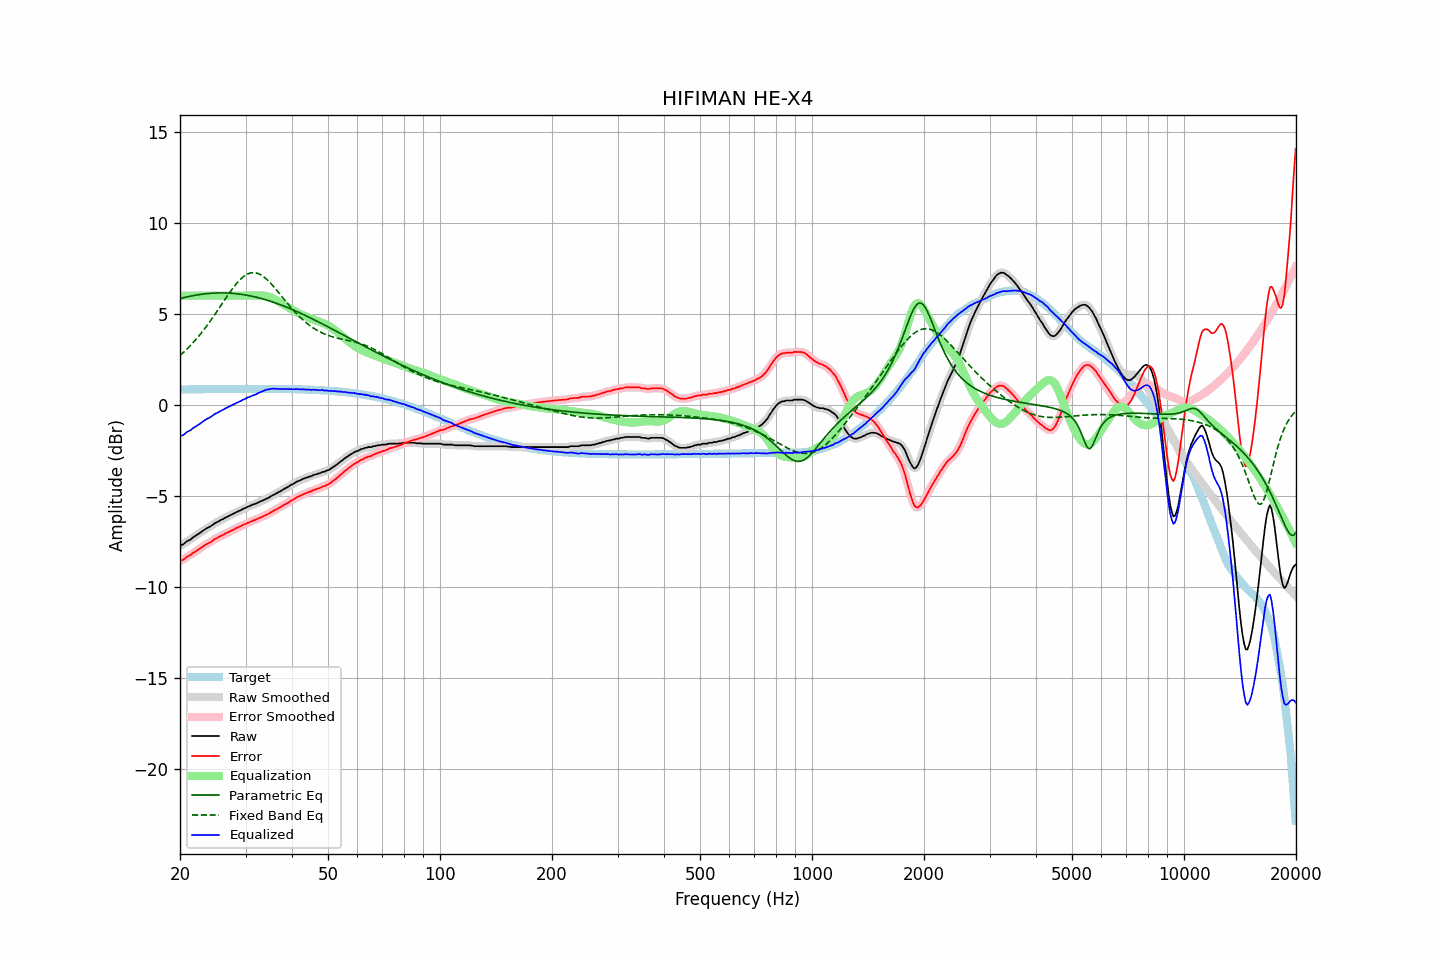

Source data for this figure (header and first rows):
frequency, raw, error, smoothed, error_smoothed, equalization, parametric_eq, fixed_band_eq, equalized_raw, equalized_smoothed, target
20.00, -7.73, -8.58, -7.74, -8.58, 6.00, 5.84, 2.72, -1.73, -1.74, 0.85
20.20, -7.69, -8.54, -7.69, -8.54, 6.00, 5.86, 2.79, -1.69, -1.69, 0.85
20.40, -7.66, -8.51, -7.64, -8.49, 6.00, 5.88, 2.87, -1.66, -1.64, 0.85
20.61, -7.59, -8.44, -7.59, -8.44, 6.00, 5.91, 2.96, -1.59, -1.59, 0.85
20.81, -7.51, -8.36, -7.52, -8.37, 6.00, 5.93, 3.04, -1.51, -1.52, 0.85
21.02, -7.46, -8.31, -7.47, -8.32, 6.00, 5.95, 3.13, -1.46, -1.47, 0.85
21.23, -7.42, -8.27, -7.41, -8.27, 6.00, 5.96, 3.22, -1.42, -1.41, 0.85
21.44, -7.37, -8.22, -7.36, -8.21, 6.00, 5.98, 3.31, -1.37, -1.36, 0.85
21.66, -7.28, -8.14, -7.30, -8.15, 6.00, 6.00, 3.41, -1.28, -1.30, 0.86
21.87, -7.23, -8.09, -7.23, -8.09, 6.00, 6.02, 3.50, -1.23, -1.23, 0.86
22.09, -7.18, -8.04, -7.17, -8.03, 6.00, 6.03, 3.60, -1.18, -1.17, 0.86
22.31, -7.12, -7.98, -7.12, -7.98, 6.00, 6.05, 3.71, -1.12, -1.12, 0.86
22.54, -7.06, -7.92, -7.06, -7.92, 6.00, 6.06, 3.81, -1.06, -1.06, 0.86
22.76, -7.00, -7.86, -7.00, -7.86, 6.00, 6.07, 3.92, -1.00, -1.00, 0.86
22.99, -6.93, -7.79, -6.93, -7.79, 6.00, 6.09, 4.03, -0.93, -0.93, 0.86
23.22, -6.87, -7.73, -6.87, -7.73, 6.00, 6.10, 4.15, -0.87, -0.87, 0.86
23.45, -6.81, -7.67, -6.81, -7.68, 6.00, 6.11, 4.26, -0.81, -0.81, 0.86
23.69, -6.76, -7.63, -6.76, -7.63, 6.00, 6.11, 4.38, -0.76, -0.76, 0.86
23.92, -6.72, -7.59, -6.72, -7.58, 6.00, 6.12, 4.50, -0.72, -0.72, 0.87
24.16, -6.67, -7.54, -6.67, -7.53, 6.00, 6.13, 4.63, -0.67, -0.67, 0.87
24.40, -6.61, -7.48, -6.61, -7.47, 6.00, 6.14, 4.75, -0.61, -0.61, 0.87
24.65, -6.54, -7.41, -6.55, -7.41, 6.00, 6.14, 4.88, -0.54, -0.55, 0.87
24.89, -6.48, -7.35, -6.49, -7.36, 6.00, 6.15, 5.01, -0.48, -0.49, 0.87
25.14, -6.45, -7.32, -6.44, -7.31, 6.00, 6.15, 5.14, -0.45, -0.44, 0.87
25.39, -6.40, -7.27, -6.39, -7.27, 6.00, 6.15, 5.27, -0.40, -0.39, 0.87
25.65, -6.34, -7.21, -6.35, -7.22, 6.00, 6.15, 5.40, -0.34, -0.35, 0.87
25.91, -6.30, -7.17, -6.30, -7.17, 6.00, 6.15, 5.53, -0.30, -0.30, 0.87
26.16, -6.26, -7.13, -6.25, -7.13, 6.00, 6.15, 5.67, -0.26, -0.25, 0.87
26.43, -6.20, -7.08, -6.21, -7.08, 6.00, 6.15, 5.80, -0.20, -0.21, 0.87
26.69, -6.16, -7.04, -6.16, -7.04, 6.00, 6.15, 5.93, -0.16, -0.16, 0.88
26.96, -6.12, -7.00, -6.12, -6.99, 6.00, 6.14, 6.06, -0.12, -0.12, 0.88
27.23, -6.07, -6.95, -6.07, -6.95, 6.00, 6.14, 6.18, -0.07, -0.07, 0.88
27.50, -6.03, -6.91, -6.03, -6.91, 6.00, 6.13, 6.31, -0.03, -0.03, 0.88
27.77, -5.98, -6.86, -5.98, -6.86, 6.00, 6.13, 6.43, 0.02, 0.02, 0.88
28.05, -5.95, -6.83, -5.94, -6.82, 6.00, 6.12, 6.54, 0.05, 0.06, 0.88
28.33, -5.89, -6.77, -5.90, -6.78, 6.00, 6.11, 6.65, 0.11, 0.10, 0.88
28.62, -5.86, -6.74, -5.86, -6.74, 6.00, 6.10, 6.75, 0.14, 0.14, 0.88
28.90, -5.81, -6.69, -5.81, -6.69, 6.00, 6.09, 6.85, 0.19, 0.19, 0.88
29.19, -5.78, -6.66, -5.77, -6.65, 6.00, 6.08, 6.93, 0.22, 0.23, 0.88
29.48, -5.72, -6.60, -5.73, -6.61, 6.00, 6.06, 7.01, 0.28, 0.27, 0.88
29.78, -5.69, -6.57, -5.69, -6.57, 6.00, 6.05, 7.08, 0.31, 0.31, 0.88
30.08, -5.65, -6.53, -5.65, -6.53, 6.00, 6.03, 7.14, 0.35, 0.35, 0.88
30.38, -5.60, -6.48, -5.61, -6.49, 6.00, 6.02, 7.19, 0.40, 0.39, 0.88
30.68, -5.57, -6.45, -5.57, -6.45, 6.00, 6.00, 7.22, 0.43, 0.43, 0.88
30.99, -5.53, -6.41, -5.53, -6.41, 6.00, 5.98, 7.25, 0.47, 0.47, 0.88
31.30, -5.49, -6.37, -5.50, -6.38, 6.00, 5.97, 7.26, 0.51, 0.50, 0.88
31.61, -5.46, -6.34, -5.46, -6.34, 6.00, 5.95, 7.26, 0.54, 0.54, 0.88
31.93, -5.43, -6.31, -5.43, -6.31, 6.00, 5.93, 7.25, 0.57, 0.57, 0.88
32.24, -5.39, -6.27, -5.39, -6.27, 6.00, 5.90, 7.23, 0.61, 0.61, 0.88
32.57, -5.34, -6.22, -5.35, -6.23, 6.00, 5.88, 7.20, 0.66, 0.66, 0.88
32.89, -5.31, -6.19, -5.31, -6.19, 6.01, 5.86, 7.16, 0.70, 0.70, 0.88
33.22, -5.27, -6.15, -5.27, -6.15, 6.01, 5.84, 7.10, 0.74, 0.74, 0.88
33.55, -5.23, -6.11, -5.23, -6.11, 6.01, 5.81, 7.04, 0.78, 0.78, 0.88
33.89, -5.19, -6.07, -5.19, -6.07, 6.00, 5.78, 6.97, 0.81, 0.81, 0.88
34.23, -5.14, -6.02, -5.15, -6.03, 5.98, 5.76, 6.89, 0.84, 0.83, 0.88
34.57, -5.11, -5.99, -5.10, -5.98, 5.96, 5.73, 6.81, 0.85, 0.85, 0.88
34.92, -5.05, -5.93, -5.05, -5.93, 5.93, 5.70, 6.72, 0.87, 0.87, 0.88
35.27, -5.00, -5.88, -5.00, -5.88, 5.89, 5.67, 6.62, 0.89, 0.88, 0.88
35.62, -4.95, -5.83, -4.95, -5.83, 5.84, 5.64, 6.52, 0.89, 0.89, 0.88
35.97, -4.91, -5.79, -4.91, -5.79, 5.80, 5.61, 6.42, 0.89, 0.89, 0.88
... 635 more rows
